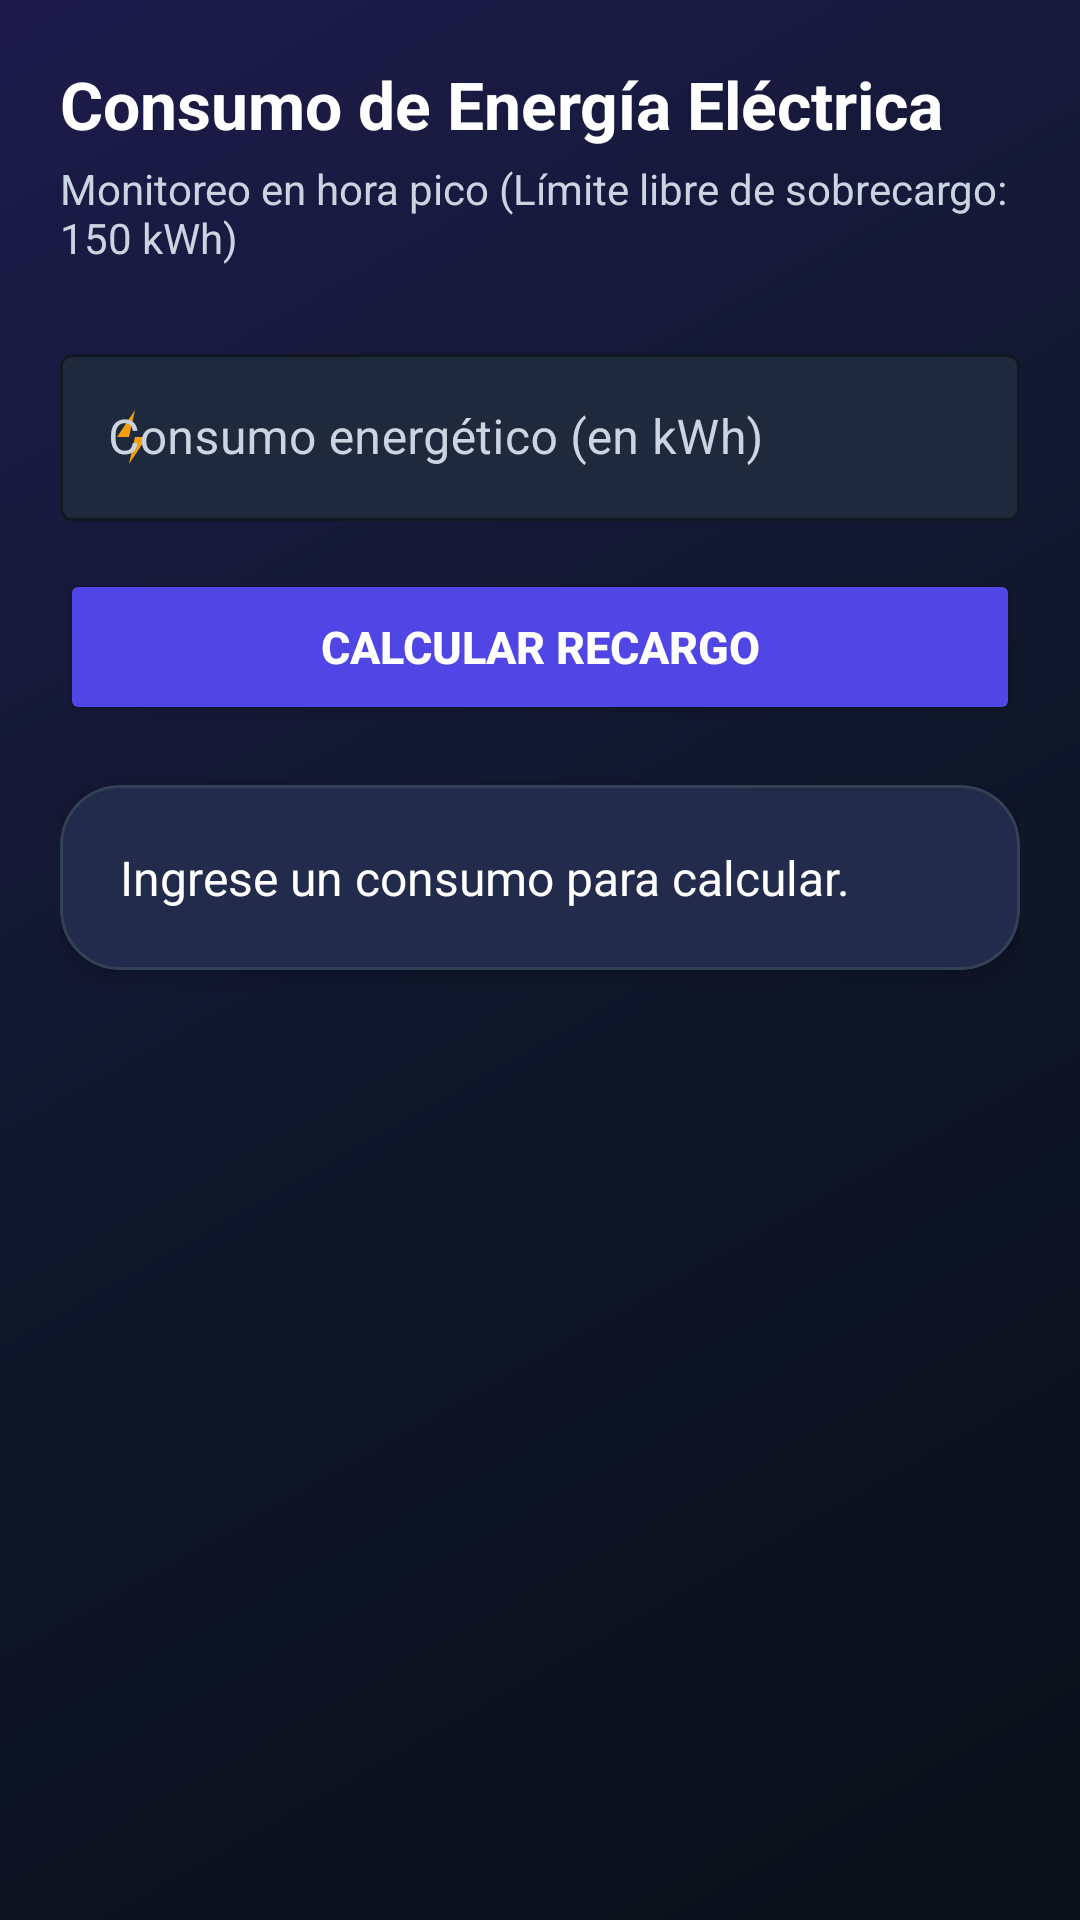

This screen was rendered from an Android layout file. Write that file and the resources it references.
<!-- AndroidManifest.xml: application theme Theme.AppGrupo11 -->
<!-- res/layout/fragment_pregunta2.xml -->
<?xml version="1.0" encoding="utf-8"?>
<androidx.constraintlayout.widget.ConstraintLayout xmlns:android="http://schemas.android.com/apk/res/android"
    xmlns:app="http://schemas.android.com/apk/res-auto"
    xmlns:tools="http://schemas.android.com/tools"
    android:layout_width="match_parent"
    android:layout_height="match_parent"
    android:background="@drawable/bg_gradient_dynamic"
    android:padding="20dp"
    tools:context=".Pregunta2Fragment">

    <TextView
        android:id="@+id/tvTitulo"
        android:layout_width="0dp"
        android:layout_height="wrap_content"
        android:text="Consumo de Energía Eléctrica"
        android:textColor="@color/white"
        android:textSize="22sp"
        android:textStyle="bold"
        app:layout_constraintEnd_toEndOf="parent"
        app:layout_constraintStart_toStartOf="parent"
        app:layout_constraintTop_toTopOf="parent" />

    <TextView
        android:id="@+id/tvSubtitulo"
        android:layout_width="0dp"
        android:layout_height="wrap_content"
        android:layout_marginTop="4dp"
        android:text="Monitoreo en hora pico (Límite libre de sobrecargo: 150 kWh)"
        android:textColor="@color/text_sub"
        android:textSize="14sp"
        app:layout_constraintEnd_toEndOf="parent"
        app:layout_constraintStart_toStartOf="parent"
        app:layout_constraintTop_toBottomOf="@id/tvTitulo" />

    <com.google.android.material.textfield.TextInputLayout
        android:id="@+id/tilConsumo"
        style="@style/Widget.MaterialComponents.TextInputLayout.OutlinedBox"
        android:layout_width="0dp"
        android:layout_height="wrap_content"
        android:layout_marginTop="24dp"
        android:hint="Consumo energético (en kWh)"
        android:textColorHint="@color/text_sub"
        app:boxBackgroundColor="#1E293B"
        app:boxStrokeColor="@color/lime_accent"
        app:hintTextColor="@color/lime_accent"
        app:startIconDrawable="@drawable/ic_bolt_custom"
        app:startIconTint="#F59E0B"
        app:layout_constraintEnd_toEndOf="parent"
        app:layout_constraintStart_toStartOf="parent"
        app:layout_constraintTop_toBottomOf="@id/tvSubtitulo">

        <com.google.android.material.textfield.TextInputEditText
            android:id="@+id/etConsumo"
            android:layout_width="match_parent"
            android:layout_height="wrap_content"
            android:inputType="numberDecimal"
            android:textColor="@color/white"
            android:textColorHint="@color/text_sub"
            android:textSize="16sp" />
    </com.google.android.material.textfield.TextInputLayout>

    <Button
        android:id="@+id/btnCalcular"
        android:layout_width="0dp"
        android:layout_height="52dp"
        android:layout_marginTop="16dp"
        android:backgroundTint="@color/primary"
        android:elevation="4dp"
        android:text="Calcular Recargo"
        android:textColor="@color/white"
        android:textSize="15sp"
        android:textStyle="bold"
        app:cornerRadius="14dp"
        app:layout_constraintEnd_toEndOf="parent"
        app:layout_constraintStart_toStartOf="parent"
        app:layout_constraintTop_toBottomOf="@id/tilConsumo" />

    <com.google.android.material.card.MaterialCardView
        android:id="@+id/cardResultado"
        android:layout_width="0dp"
        android:layout_height="wrap_content"
        android:layout_marginTop="20dp"
        app:cardBackgroundColor="#1E293B"
        app:strokeColor="#334155"
        app:strokeWidth="1dp"
        app:cardCornerRadius="20dp"
        app:cardElevation="4dp"
        app:layout_constraintEnd_toEndOf="parent"
        app:layout_constraintStart_toStartOf="parent"
        app:layout_constraintTop_toBottomOf="@id/btnCalcular">

        <TextView
            android:id="@+id/tvResultado"
            android:layout_width="match_parent"
            android:layout_height="wrap_content"
            android:padding="20dp"
            android:text="Ingrese un consumo para calcular."
            android:textColor="@color/white"
            android:textSize="16sp" />
    </com.google.android.material.card.MaterialCardView>

</androidx.constraintlayout.widget.ConstraintLayout>
<!-- resources referenced by this layout -->
<resources>
  <color name="lime_accent">#A3E635</color>
  <color name="primary">#4F46E5</color>
  <color name="text_sub">#CBD5E1</color>
  <color name="white">#FFFFFFFF</color>
  <!-- drawable bg_gradient_dynamic (drawable) -->
  <?xml version="1.0" encoding="utf-8"?>
  <shape xmlns:android="http://schemas.android.com/apk/res/android"
      android:shape="rectangle">
      <gradient
          android:angle="135"
          android:centerColor="#0F172A"
          android:endColor="#1E1B4B"
          android:startColor="#0B0F19"
          android:type="linear" />
  </shape>
  <!-- drawable ic_bolt_custom (drawable) -->
  <vector xmlns:android="http://schemas.android.com/apk/res/android"
      android:width="24dp"
      android:height="24dp"
      android:viewportWidth="24"
      android:viewportHeight="24">
      <path
          android:fillColor="#F59E0B"
          android:pathData="M11,21L13,12H7L13,3L11,12H17L11,21Z" />
  </vector>
  <style name="Theme.AppGrupo11" parent="Base.Theme.AppGrupo11" />
  <style name="Base.Theme.AppGrupo11" parent="Theme.Material3.Dark.NoActionBar">
          
          <item name="colorPrimary">@color/primary</item>
          <item name="colorPrimaryVariant">@color/primary_dark</item>
          <item name="colorOnPrimary">@color/white</item>
          <item name="colorSecondary">@color/lime_accent</item>
          <item name="colorOnSecondary">@color/background</item>
  
          
          <item name="android:windowBackground">@color/background</item>
          <item name="colorSurface">@color/card_bg</item>
          <item name="colorOnSurface">@color/white</item>
          <item name="colorSurfaceVariant">@color/card_bg</item>
          <item name="colorOnSurfaceVariant">@color/text_sub</item>
  
          
          <item name="android:textColorPrimary">@color/white</item>
          <item name="android:textColorSecondary">@color/text_sub</item>
          <item name="android:editTextColor">@color/white</item>
          <item name="android:textColorHint">@color/text_sub</item>
  
          
          <item name="colorOutline">@color/card_stroke</item>
      </style>
  <color name="primary_dark">#3730A3</color>
  <color name="background">#0B0F19</color>
  <color name="card_bg">#1E293B</color>
  <color name="card_stroke">#334155</color>
</resources>
